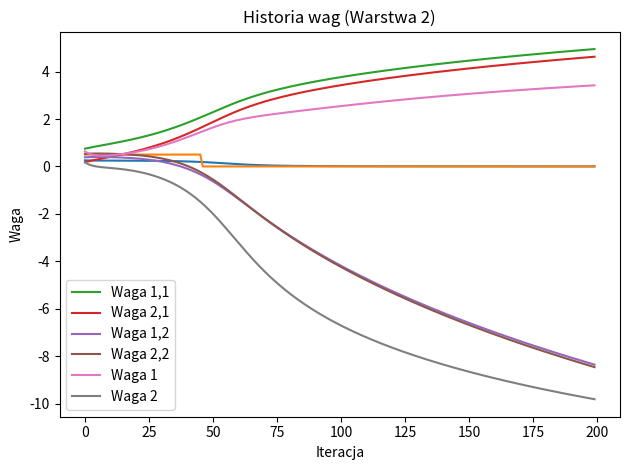

The matplotlib source for this figure:
import numpy as np
from matplotlib import pyplot as plt


# Sztuczne sieci neuronowe
# Przyjrzyj się etapom i różnym operacjom z algorytmu propagacji wstecznej.

# Etap A. Przygotowanie
# 1.	Zdefiniuj architekturę sieci ANN. Ten krok wymaga zdefiniowania węzłów wejściowych, węzłów wyjściowych,
#       liczby warstw ukrytych, liczby neuronów w każdej warstwie ukrytej, używanej funkcji aktywacji itd.
# 2.	Zainicjuj wagi w sieci ANN. Wagi w sieci ANN trzeba zainicjować jakąś wartością. Można zastosować tu różne podejścia.
#       Najważniejszą zasadą jest stałe dostosowywanie wag wraz z uczeniem się sieci ANN na podstawie obserwacji treningowych.

# Etap B. Propagacja w przód. Ten proces przebiega tak samo jak przy samym korzystaniu z sieci. Wykonywane są te same obliczenia.
# Jednak w trakcie uczenia sieci prognozowane dane wyjściowe są porównywane z rzeczywistą klasą każdej obserwacji ze zbioru
# treningowego.

# Etap C. Uczenie
# 1.	Oblicz koszt. Po propagacji w przód jako koszt przyjmowana jest różnica między prognozowanymi danymi wyjściowymi a
#       rzeczywistą klasą obserwacji ze zbioru treningowego. Koszt określa, jak dobrze sieć ANN radzi sobie z prognozowaniem
#       klas obserwacji.
# 2.	Zaktualizuj wagi w sieci ANN. Wagi w sieci ANN to jedyne wartości, jakie mogą być aktualizowane przez samą sieć.
#       Architektura i konfiguracja zdefiniowane na etapie A nie zmieniają się w procesie uczenia sieci. Wagi kodują
#       inteligencję sieci i mogą być zwiększane lub zmniejszane, co wpływa na „siłę” danych wejściowych.
# 3.	Zdefiniuj warunek zakończenia pracy. Proces uczenia nie może trwać w nieskończoność. Podobnie jak w wielu innych
#       algorytmach omawianych w tej książce trzeba ustalić sensowny warunek zakończenia pracy. Jeśli zbiór danych jest
#       duży, możesz zdecydować, że w procesie uczenia sieci ANN użyjesz 500 obserwacji ze zbioru treningowego i przeprowadzisz
#       1000 iteracji. Oznacza to, że 500 obserwacji zostanie 1000 razy przekazanych do sieci, a po każdej iteracji algorytm
#       dostosuje wagi.

# Jako funkcja aktywacji używana jest funkcja sigmoidalna.
# np.exp reprezentuje stałą matematyczną zwaną liczbą Eulera i równą w przybliżeniu 2.71828.
def sigmoid(x):
    return 1 / (1 + np.exp(-x))

# Pochodna funkcji sigmoidalnej.
def sigmoid_derivative(x):
    return sigmoid(x) * (1 - sigmoid(x))

# Klasa zawierająca mechanizmy sztucznej sieci neuronowej.
class NeuralNetwork:
    def __init__(self, features, labels, hidden_node_count):
        # Zapisanie cech jako danych wejściowych dla sieci neuronowej.
        self.input = features
        # Inicjowanie losowymi wartościami wag połączeń między warstwą wejścią a warstwą ukrytą.
        self.weights_input = np.random.rand(self.input.shape[1], hidden_node_count)
        # print(self.weights_input)
        # Inicjowanie wyjść węzłów ukrytych wartością None.
        self.hidden = None
        # Inicjowanie wag połączeń między warstwą ukrytą a warstwą wyjściową.
        self.weights_hidden = np.random.rand(hidden_node_count, 1)
        # print(self.weights_hidden)
        # Odwzorowanie oczekiwanych danych wyjściowych na etykiety.
        self.expected_output = labels
        # Inicjowanie wartości wyjściowych zerami.
        self.output = np.zeros(self.expected_output.shape)

    # Propagacja w przód - obliczanie sum ważonych i wartości funkcji aktywacji.
    def forward_propagation(self):
        hidden_weighted_sum = np.dot(self.input, self.weights_input)
        self.hidden = sigmoid(hidden_weighted_sum)
        output_weighted_sum = np.dot(self.hidden, self.weights_hidden)
        self.output = sigmoid(output_weighted_sum)

    # Propagacja wsteczna - obliczanie kosztu i aktualizowanie wag.
    def back_propagation(self):
        cost = self.expected_output - self.output
        # print('RZECZYWISTA: ')
        # print(self.expected_output)
        # print('PROGNOZOWANA: ')
        # print(self.output)
        # print('KOSZT: ')
        # print(cost)
        # print('UKRYTA: ')
        # print(self.hidden)
        weights_hidden_update = np.dot(self.hidden.T, (2 * cost * sigmoid_derivative(self.output)))
        # print('AKTUALIZACJA WAG WARSTWY UKRYTEJ:')
        # print(weights_hidden_update)
        weights_input_update = np.dot(self.input.T, (
                    np.dot(2 * cost * sigmoid_derivative(self.output), self.weights_hidden.T) * sigmoid_derivative(
                self.hidden)))
        # print('AKTUALIZACJA WAG WARSTWY WEJŚCIOWEJ:')
        # print(weights_hidden_update)

        # Aktualizowanie wag na podstawie pochodnej (nachylenia) funkcji straty.
        self.weights_hidden += weights_hidden_update
        # print('WAGI WARSTWY UKRYTEJ:')
        # print(weights_hidden_update)

        self.weights_input += weights_input_update
        # print('WAGI WARSTWY WEJŚCIOWEJ:')
        # print(self.weights_input)


def MSE(targets, predictions):
    return ((targets - predictions) ** 2).mean()


def classification_error(targets, predictions):
    y_pred = np.where(predictions > 0.5, 1, 0)
    return (targets != y_pred).mean()


def run_neural_network(feature_data, label_data, hidden_node_count, epochs):
    mse = []
    classification_error_history = []
    weights1_history = []
    weights2_history = []
    # Skalowanie zbioru danych metodą min-max.
    # Inicjowanie sieci neuronowej przeskalowanymi danymi i węzłami warstwy ukrytej.
    nn = NeuralNetwork(feature_data, label_data, hidden_node_count)
    # Uczenie sztucznej sieci neuronowej przez wiele iteracji, używając tych samych danych treningowych.
    for epoch in range(epochs):
        nn.forward_propagation()
        mse.append(MSE(label_data, nn.output))
        nn.back_propagation()
        classification_error_history.append(classification_error(label_data, nn.output))
        # print("dupa dupa")
        # print(nn.weights_input)
        weights1_history.append(nn.weights_input.copy())
        weights2_history.append(nn.weights_hidden.copy())



    print('DANE WYJŚCIOWE: ')
    for r in nn.output:
        print(r)

    # print('WAGI WARSTWY WEJŚCIOWEJ: ')
    # print(nn.weights_input)
    # print('WAGI WARSTWY UKRYTEJ: ')
    # print(nn.weights_hidden)

    return mse, classification_error_history, weights1_history, weights2_history


if __name__ == '__main__':

    # Liczba węzłów w warstwie ukrytej.
    HIDDEN_NODE_COUNT = 2
    # Liczba iteracji nauki sieci neuronowej.
    EPOCHS = 200

    X = np.array([
        [0, 0],
        [0, 1],
        [1, 0],
        [0, 0],

    ])

    Y = np.array([
        [0],
        [1],
        [1],
        [0]])

    # Uruchamianie sieci neuronowej.
    loss_history, classification_error_history, weights1_history, weights2_history = run_neural_network(X,
                                                                                                        Y,
                                                                                                        HIDDEN_NODE_COUNT,
                                                                                                        EPOCHS)
    # print(loss_history)
    # Wykres historii błędu MSE

    plt.plot(loss_history)
    plt.grid()
    plt.title('MSE')
    plt.xlabel('Iteracja')
    plt.ylabel('MSE')
    plt.savefig('Images\MSE.png')
    plt.show()


    # Wykres historii błędu klasyfikacji

    plt.plot(classification_error_history)
    plt.grid()
    plt.title('błęd klasyfikacji')
    plt.xlabel('Iteracja')
    plt.ylabel('błęd klasyfikacji')
    plt.savefig('Images\classification_error_history.png')
    plt.show()




    # Wykresy historii wag pierwszej warstwy

    weights1_history_np = np.array(weights1_history)  # Konwersja do NumPy dla łatwiejszego indeksowania
    for input_node in range(weights1_history_np.shape[2]):  # Iteracja przez każde wejście
        for hidden_node in range(weights1_history_np.shape[1]):  # Iteracja przez każdy neuron w warstwie ukrytej
            plt.plot(weights1_history_np[:, hidden_node, input_node], label=f'Waga {hidden_node + 1},{input_node + 1}')
    plt.title('Historia wag (Warstwa 1)')
    plt.grid()
    plt.xlabel('Iteracja')
    plt.ylabel('Waga')
    plt.legend()
    plt.legend()
    plt.savefig('Images\weights1.png')
    plt.show()


    # Wykresy historii wag drugiej warstwy

    weights2_history_np = np.array(weights2_history)  # Konwersja do NumPy dla łatwiejszego indeksowania
    for i in range(weights2_history_np.shape[1]):  # Zmiana tutaj na shape[1], aby iterować przez neurony
        plt.plot(weights2_history_np[:, i],
                 label=f'Waga {i + 1}')  # Zmiana tutaj, brak potrzeby indeksowania drugiego wymiaru
    plt.grid()
    plt.title('Historia wag (Warstwa 2)')
    plt.xlabel('Iteracja')
    plt.ylabel('Waga')
    plt.legend()
    plt.savefig('Images\weights2.png')
    plt.tight_layout()
    plt.show()
